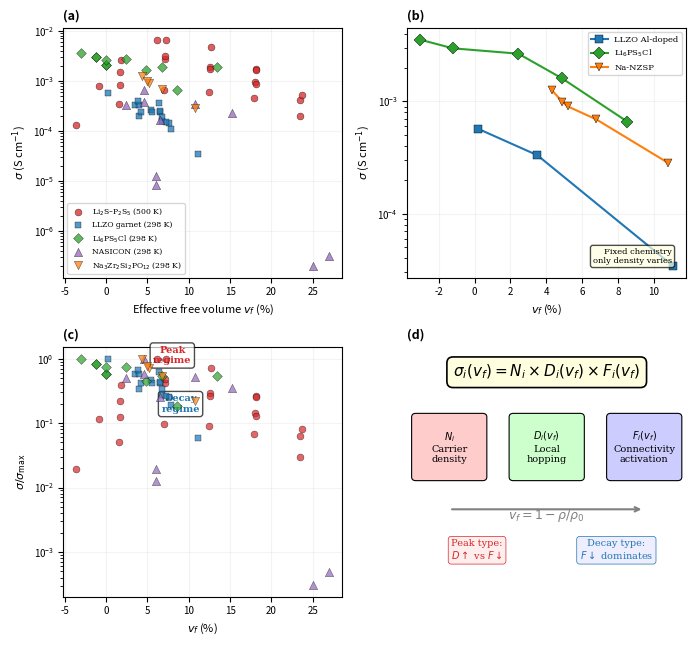
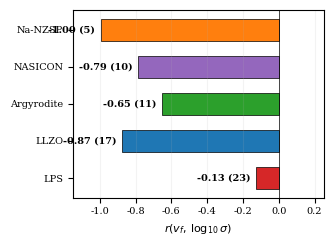
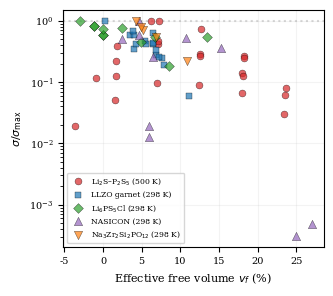

Write the Python code that produced these figures, in order.
"""
PRL Figures: Universal PCC/SCC Decomposition
=============================================
3 figures for Physical Review Letters submission
"""

import numpy as np
import matplotlib
matplotlib.use("Agg")
import matplotlib.pyplot as plt
from matplotlib.lines import Line2D
from matplotlib.patches import FancyArrowPatch, FancyBboxPatch
from scipy.stats import pearsonr
import math

# ============================================================
# DATA (identical to universal_5system.py)
# ============================================================
k_B = 1.380649e-23; h_pl = 6.62607015e-34; e_q = 1.602176634e-19; N_A = 6.02214076e23
eta_RCP = 0.64; m_Li = 6.941; m_P = 30.974; m_S = 32.065
r_S = 1.84e-10; V_S = (4/3)*math.pi*r_S**3
def M_fu(x): return 2*x*m_Li + 2*(1-x)*m_P + (5-4*x)*m_S
def rho_0(x): return M_fu(x)*eta_RCP / ((5-4*x)*(V_S*1e6)*N_A)

kim_data = [
    (0.667,1.40,1.98e-4),(0.667,1.50,4.45e-4),(0.667,1.60,5.98e-4),
    (0.667,1.70,6.51e-4),(0.667,1.80,3.37e-4),
    (0.700,1.40,4.14e-4),(0.700,1.50,9.46e-4),(0.700,1.60,1.91e-3),
    (0.700,1.70,2.76e-3),(0.700,1.80,8.29e-4),
    (0.714,1.50,8.47e-4),(0.714,1.60,1.74e-3),(0.714,1.70,3.16e-3),
    (0.714,1.80,1.48e-3),
    (0.750,1.40,5.30e-4),(0.750,1.50,1.74e-3),(0.750,1.60,4.80e-3),
    (0.750,1.70,6.63e-3),(0.750,1.72,6.58e-3),(0.750,1.80,2.57e-3),
    (0.750,1.85,7.72e-4),(0.750,1.90,1.29e-4),(0.750,1.50,1.66e-3),
]
lps = [{'s':'LPS','vf':1-r/rho_0(x),'sig':s} for x,r,s in kim_data]

llzo_raw = [
    (99.8,5.10,5.70e-4),(96.5,5.10,3.32e-4),(96.0,5.10,3.30e-4),(88.9,5.10,3.40e-5),
    (96.0,5.20,1.96e-4),
    (92.1,5.10,1.09e-4),(92.4,5.10,1.43e-4),(93.5,5.10,2.37e-4),(93.5,5.10,2.49e-4),
    (93.2,5.10,1.56e-4),(93.6,5.10,3.56e-4),(96.1,5.10,3.86e-4),(94.6,5.10,2.62e-4),
    (92.8,5.10,1.49e-4),(93.2,5.10,1.92e-4),(95.8,5.10,2.36e-4),(94.4,5.10,2.42e-4),
]
llzo = [{'s':'LLZO','vf':(100-rr)/100,'sig':s} for rr,rt,s in llzo_raw]

argy_raw = [
    (1.53,1.64,1.92e-3),(1.64,1.64,2.07e-3),(1.64,1.64,2.05e-3),
    (1.42,1.64,1.92e-3),(1.64,1.64,2.62e-3),(1.66,1.64,2.93e-3),
    (1.50,1.64,6.60e-4),(1.56,1.64,1.61e-3),(1.60,1.64,2.67e-3),
    (1.66,1.64,2.98e-3),(1.69,1.64,3.56e-3),
]
argy = [{'s':'Argyrodite','vf':1-r/rt,'sig':s} for r,rt,s in argy_raw]

nas_raw = [
    (2.79,95.4,2.92,3.80e-4),(3.08,95.4,3.23,6.50e-4),
    (None,73.0,2.92,3.18e-7),(None,75.0,2.92,1.98e-7),
    (None,94.0,2.92,1.26e-5),(None,94.0,2.92,8.20e-6),
    (3.477,97.6,3.5615,3.29e-4),
    (3.33,93.5,3.56,1.64e-4),(3.18,89.3,3.56,3.40e-4),(3.02,84.8,3.56,2.30e-4),
]
nasicon = []
for rho,rr,rt,s in nas_raw:
    if rr is not None:
        vf = (100-rr)/100
    else:
        vf = 1 - rho/rt
    nasicon.append({'s':'NASICON','vf':vf,'sig':s})

nzsp_raw = [(2.89,89.2,3.24,2.84e-4),(3.07,94.8,3.24,9.04e-4),
            (3.10,95.7,3.24,1.27e-3),(3.08,95.1,3.24,9.92e-4),(3.02,93.2,3.24,6.92e-4)]
nzsp = [{'s':'Na-NZSP','vf':(100-rr)/100,'sig':s} for _,rr,_,s in nzsp_raw]

all_data = lps + llzo + argy + nasicon + nzsp

systems = {}
for p in all_data:
    systems.setdefault(p['s'],[]).append(p)

style = {
    'LPS':        {'c':'#d62728','m':'o','ms':5,'label':r'Li$_2$S–P$_2$S$_5$ (500 K)'},
    'LLZO':       {'c':'#1f77b4','m':'s','ms':5,'label':r'LLZO garnet (298 K)'},
    'Argyrodite': {'c':'#2ca02c','m':'D','ms':5,'label':r'Li$_6$PS$_5$Cl (298 K)'},
    'NASICON':    {'c':'#9467bd','m':'^','ms':6,'label':'NASICON (298 K)'},
    'Na-NZSP':    {'c':'#ff7f0e','m':'v','ms':6,'label':r'Na$_3$Zr$_2$Si$_2$PO$_{12}$ (298 K)'},
}

# ============================================================
# FIGURE 1: 4-panel overview (double-column, ~3.375 in wide each)
# ============================================================
fig1, axes = plt.subplots(2, 2, figsize=(7.0, 6.5))
plt.rcParams.update({'font.size': 8, 'font.family': 'serif'})

# (a) All points
ax = axes[0,0]
for s in ['LPS','LLZO','Argyrodite','NASICON','Na-NZSP']:
    pts = systems[s]
    vf = [p['vf']*100 for p in pts]
    sig = [p['sig'] for p in pts]
    st = style[s]
    ax.scatter(vf, sig, c=st['c'], marker=st['m'], s=st['ms']**2,
               alpha=0.75, edgecolors='k', linewidth=0.3, label=st['label'], zorder=5)
ax.set_yscale('log')
ax.set_xlabel(r'Effective free volume $v_f$ (%)', fontsize=8)
ax.set_ylabel(r'$\sigma$ (S cm$^{-1}$)', fontsize=8)
ax.set_title('(a)', fontsize=9, loc='left', fontweight='bold')
ax.legend(fontsize=5.5, loc='lower left', framealpha=0.8)
ax.grid(True, alpha=0.15)
ax.tick_params(labelsize=7)

# (b) Same-composition density scans
ax = axes[0,1]
# Al-LLZO
ax.plot([0.2,3.5,11.1], [5.70e-4,3.32e-4,3.40e-5], 's-',
        color='#1f77b4', ms=6, mec='k', mew=0.3, lw=1.5, label='LLZO Al-doped')
# Argyrodite T-scan
a_tscan = [(1.50,6.60e-4),(1.56,1.61e-3),(1.60,2.67e-3),(1.66,2.98e-3),(1.69,3.56e-3)]
ax.plot([(1-r/1.64)*100 for r,_ in a_tscan], [s for _,s in a_tscan], 'D-',
        color='#2ca02c', ms=6, mec='k', mew=0.3, lw=1.5, label=r'Li$_6$PS$_5$Cl')
# Na-NZSP
nz_vf = sorted(nzsp, key=lambda p: p['vf'])
ax.plot([p['vf']*100 for p in nz_vf], [p['sig'] for p in nz_vf], 'v-',
        color='#ff7f0e', ms=6, mec='k', mew=0.3, lw=1.5, label='Na-NZSP')
ax.set_yscale('log')
ax.set_xlabel(r'$v_f$ (%)', fontsize=8)
ax.set_ylabel(r'$\sigma$ (S cm$^{-1}$)', fontsize=8)
ax.set_title('(b)', fontsize=9, loc='left', fontweight='bold')
ax.legend(fontsize=6, framealpha=0.8)
ax.grid(True, alpha=0.15)
ax.tick_params(labelsize=7)
ax.text(0.95, 0.05, 'Fixed chemistry\nonly density varies',
        transform=ax.transAxes, fontsize=6, ha='right', va='bottom',
        bbox=dict(boxstyle='round,pad=0.3', fc='lightyellow', alpha=0.7))

# (c) Regime map
ax = axes[1,0]
for s in ['LPS','LLZO','Argyrodite','NASICON','Na-NZSP']:
    pts = systems[s]
    vf = np.array([p['vf'] for p in pts])
    sig = np.array([p['sig'] for p in pts])
    sig_n = sig / sig.max()
    st = style[s]
    ax.scatter(vf*100, sig_n, c=st['c'], marker=st['m'], s=st['ms']**2,
               alpha=0.7, edgecolors='k', linewidth=0.3, zorder=5)
# Regime labels
ax.text(8, 0.85, 'Peak\nregime', fontsize=7, ha='center', color='#d62728',
        fontweight='bold', bbox=dict(boxstyle='round', fc='white', alpha=0.7))
ax.text(9, 0.15, 'Decay\nregime', fontsize=7, ha='center', color='#1f77b4',
        fontweight='bold', bbox=dict(boxstyle='round', fc='white', alpha=0.7))
ax.set_yscale('log')
ax.set_xlabel(r'$v_f$ (%)', fontsize=8)
ax.set_ylabel(r'$\sigma/\sigma_{\mathrm{max}}$', fontsize=8)
ax.set_title('(c)', fontsize=9, loc='left', fontweight='bold')
ax.grid(True, alpha=0.15)
ax.tick_params(labelsize=7)

# (d) Schematic
ax = axes[1,1]
ax.axis('off')
ax.set_xlim(0, 10)
ax.set_ylim(0, 10)

# Equation
ax.text(5, 9.0, r'$\sigma_i(v_f) = N_i \times D_i(v_f) \times F_i(v_f)$',
        fontsize=11, ha='center', va='center', fontweight='bold',
        bbox=dict(boxstyle='round,pad=0.4', fc='lightyellow', ec='k', lw=1.2))

# Three boxes
boxes = [
    (1.5, 6.0, r'$N_i$'+'\nCarrier\ndensity', '#ffcccc'),
    (5.0, 6.0, r'$D_i(v_f)$'+'\nLocal\nhopping', '#ccffcc'),
    (8.5, 6.0, r'$F_i(v_f)$'+'\nConnectivity\nactivation', '#ccccff'),
]
for bx, by, txt, fc in boxes:
    ax.add_patch(FancyBboxPatch((bx-1.2, by-1.2), 2.4, 2.4,
                                boxstyle='round,pad=0.15', fc=fc, ec='k', lw=0.8))
    ax.text(bx, by, txt, fontsize=7, ha='center', va='center')

# v_f arrow
ax.annotate('', xy=(8.5, 3.5), xytext=(1.5, 3.5),
            arrowprops=dict(arrowstyle='->', lw=1.5, color='gray'))
ax.text(5.0, 3.1, r'$v_f = 1 - \rho/\rho_0$', fontsize=9, ha='center',
        color='gray', fontstyle='italic')

# Regime text
ax.text(2.5, 1.5, 'Peak type:\n'+r'$D\uparrow$ vs $F\downarrow$',
        fontsize=7, ha='center', color='#d62728',
        bbox=dict(boxstyle='round', fc='#ffeeee', ec='#d62728', lw=0.5))
ax.text(7.5, 1.5, 'Decay type:\n'+r'$F\downarrow$ dominates',
        fontsize=7, ha='center', color='#1f77b4',
        bbox=dict(boxstyle='round', fc='#eeeeff', ec='#1f77b4', lw=0.5))

ax.set_title('(d)', fontsize=9, loc='left', fontweight='bold')

plt.tight_layout()
fig1.savefig('prl_fig1.png', dpi=600, bbox_inches='tight')
fig1.savefig('prl_fig1.eps', bbox_inches='tight')
print("[Saved: prl_fig1.png/eps]")

# ============================================================
# FIGURE 2: Correlation bar chart (single-column)
# ============================================================
fig2, ax2 = plt.subplots(figsize=(3.375, 2.5))

sys_order = ['LPS','LLZO','Argyrodite','NASICON','Na-NZSP']
rs = []
ns = []
cols = []
labels = []
for s in sys_order:
    pts = systems[s]
    vf = np.array([p['vf'] for p in pts])
    sig = np.array([p['sig'] for p in pts])
    r, _ = pearsonr(vf, np.log10(sig))
    rs.append(r)
    ns.append(len(pts))
    cols.append(style[s]['c'])
    labels.append(s)

bars = ax2.barh(labels, rs, color=cols, edgecolor='k', linewidth=0.5, height=0.6)
for bar, r_val, n in zip(bars, rs, ns):
    xpos = r_val + (0.03 if r_val > 0 else -0.03)
    ax2.text(xpos, bar.get_y()+bar.get_height()/2,
             f'{r_val:+.2f} ({n})',
             va='center', ha='left' if r_val > 0 else 'right',
             fontsize=7, fontweight='bold')
ax2.axvline(x=0, color='k', linewidth=0.5)
ax2.set_xlabel(r'$r(v_f,\,\log_{10}\sigma)$', fontsize=8)
ax2.set_xlim(-1.15, 0.25)
ax2.tick_params(labelsize=7)
ax2.grid(True, alpha=0.15, axis='x')
plt.tight_layout()
fig2.savefig('prl_fig2.png', dpi=600, bbox_inches='tight')
fig2.savefig('prl_fig2.eps', bbox_inches='tight')
print("[Saved: prl_fig2.png/eps]")

# ============================================================
# FIGURE 3: Money plot — normalized σ vs v_f
# ============================================================
fig3, ax3 = plt.subplots(figsize=(3.375, 3.0))

for s in ['LPS','LLZO','Argyrodite','NASICON','Na-NZSP']:
    pts = systems[s]
    vf = np.array([p['vf']*100 for p in pts])
    sig = np.array([p['sig'] for p in pts])
    sig_n = sig / sig.max()
    st = style[s]
    ax3.scatter(vf, sig_n, c=st['c'], marker=st['m'], s=st['ms']**2,
                alpha=0.7, edgecolors='k', linewidth=0.3, label=st['label'], zorder=5)

ax3.set_yscale('log')
ax3.set_xlabel(r'Effective free volume $v_f$ (%)', fontsize=8)
ax3.set_ylabel(r'$\sigma / \sigma_{\mathrm{max}}$', fontsize=8)
ax3.legend(fontsize=5.5, loc='lower left', framealpha=0.8)
ax3.grid(True, alpha=0.15)
ax3.tick_params(labelsize=7)

# Regime annotations
ax3.axhline(y=1.0, color='gray', linestyle=':', alpha=0.3)

plt.tight_layout()
fig3.savefig('prl_fig3.png', dpi=600, bbox_inches='tight')
fig3.savefig('prl_fig3.eps', bbox_inches='tight')
print("[Saved: prl_fig3.png/eps]")

print(f"\nTotal data points: {len(all_data)}")
for s in sys_order:
    print(f"  {s}: {len(systems[s])}")
